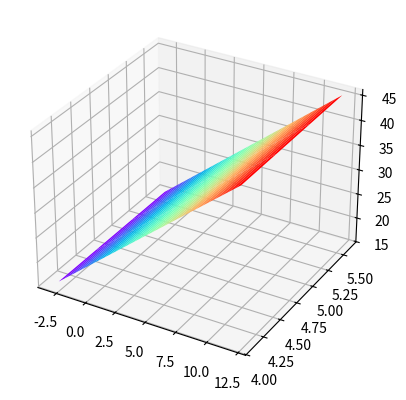

Write the Python code that produced this figure.
import numpy as np
from matplotlib import pyplot as plt
from mpl_toolkits.mplot3d import Axes3D
from scipy.optimize import fmin_bfgs


# #定义坐标轴
# fig = plt.figure()
# ax1 = plt.axes(projection='3d')
# #ax = fig.add_subplot(111,projection='3d')  #这种方法也可以画多个子图

def myfunc(x1, x2):
    return 21.5 + x1 * np.sin(4 * np.pi * x1) + x2 * np.sin(20 * np.pi * x2)


fig = plt.figure()  # 定义新的三维坐标轴
ax3 = plt.axes(projection='3d')

# 定义三维数据
x1 = np.arange(-3.0, 12.1, 0.5)
x2 = np.arange(4.1, 5.8, 0.5)
X, Y = np.meshgrid(x1, x2)
Z = 21.5 + 2*X

#
# result = fmin_bfgs(myfunc, x0=np.array([-3.0,4.1]))
# print("The maximum value occurs at:", result)
# 作图
ax3.plot_surface(X, Y, Z, cmap='rainbow')
# ax3.contour(X,Y,Z, zdim='z',offset=-2，cmap='rainbow)   #等高线图，要设置offset，为Z的最小值
plt.show()
